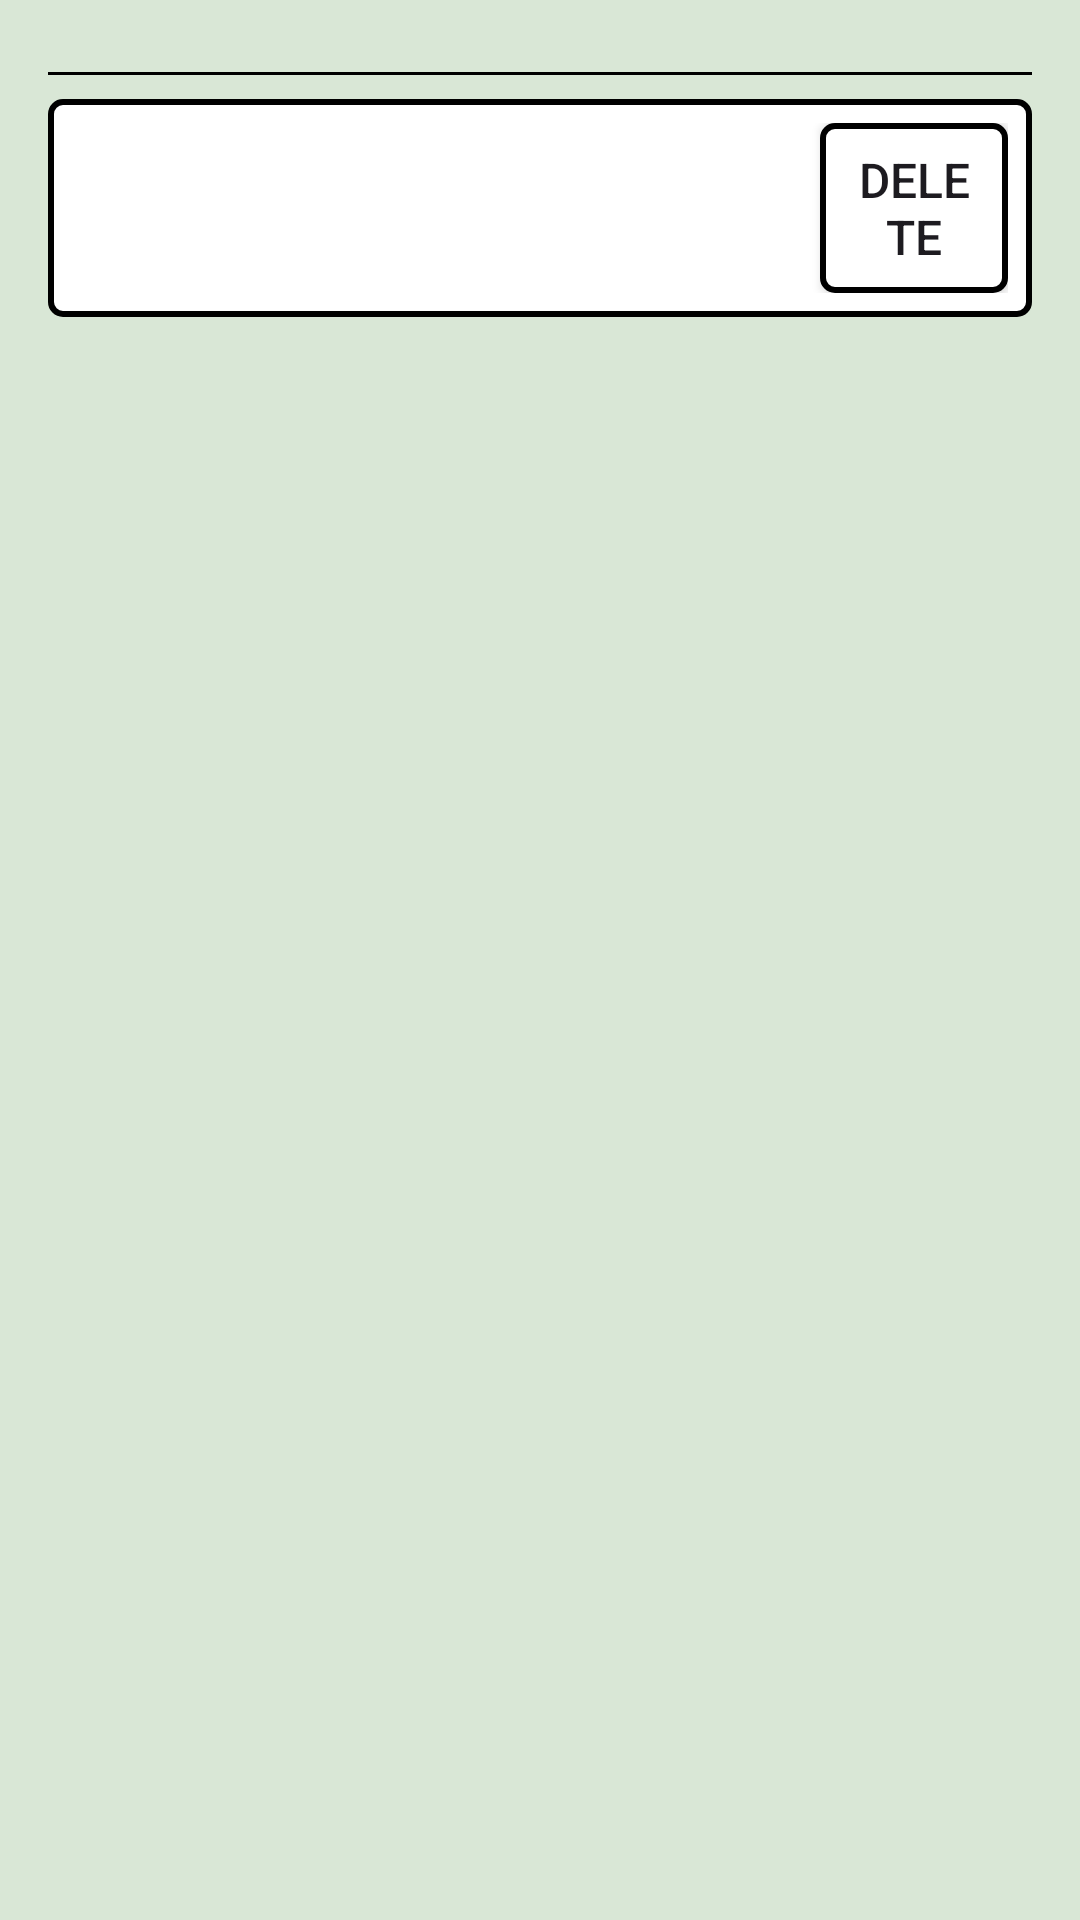

Layout XML and referenced resources for this Android screen:
<!-- AndroidManifest.xml: application theme Theme.Footballlist -->
<!-- res/layout/game_item.xml -->
<?xml version="1.0" encoding="utf-8"?>

<LinearLayout xmlns:android="http://schemas.android.com/apk/res/android"
    android:layout_width="match_parent"
    android:layout_height="wrap_content"
    android:orientation="vertical"
    android:padding="16dp"
    android:background="#d9e7d6">




    <View
        android:layout_width="match_parent"
        android:layout_height="1dp"
        android:background="@color/black"
        android:layout_marginTop="8dp"
        android:layout_marginBottom="8dp"/>

    <LinearLayout
        android:layout_width="match_parent"
        android:layout_height="wrap_content"
        android:orientation="horizontal"
        android:background="@drawable/bordered_background"
        android:padding="8dp">

        <TextView
            android:id="@+id/textViewDate"
            android:layout_width="0dp"
            android:layout_height="wrap_content"
            android:layout_weight="1"
            android:textSize="16sp"
            android:gravity="center"/>

        <TextView
            android:id="@+id/textViewCity"
            android:layout_width="0dp"
            android:layout_height="wrap_content"
            android:layout_weight="1"
            android:textSize="16sp"
            android:gravity="center"/>

        <TextView
            android:id="@+id/textViewTeams"
            android:layout_width="0dp"
            android:layout_height="wrap_content"
            android:layout_weight="2"
            android:textSize="16sp"
            android:gravity="center"/>

        <Button
            android:id="@+id/deleteButton"
            android:layout_width="0dp"
            android:layout_height="wrap_content"
            android:layout_weight="1"
            android:text="Delete"
            android:background="@drawable/bordered_background"
            android:textSize="16sp"
            android:padding="8dp"/>
    </LinearLayout>
</LinearLayout>
<!-- resources referenced by this layout -->
<resources>
  <!-- drawable bordered_background (drawable) -->
  <?xml version="1.0" encoding="utf-8"?>
  
  <shape xmlns:android="http://schemas.android.com/apk/res/android"
      android:shape="rectangle">
      <solid android:color="#FFFFFF"/> 
      <stroke android:width="2dp" android:color="#000000"/> 
      <corners android:radius="4dp"/> 
      <padding android:left="4dp" android:top="4dp" android:right="4dp" android:bottom="4dp"/> 
  </shape>
  <style name="Theme.Footballlist" parent="Base.Theme.Footballlist" />
  <style name="Base.Theme.Footballlist" parent="Theme.Material3.DayNight.NoActionBar">
          
          
      </style>
  <!-- not gathered from this repository: default colours our renderer supplied (Android Studio template values) -->
  <color name="black">#FF000000</color>
</resources>
